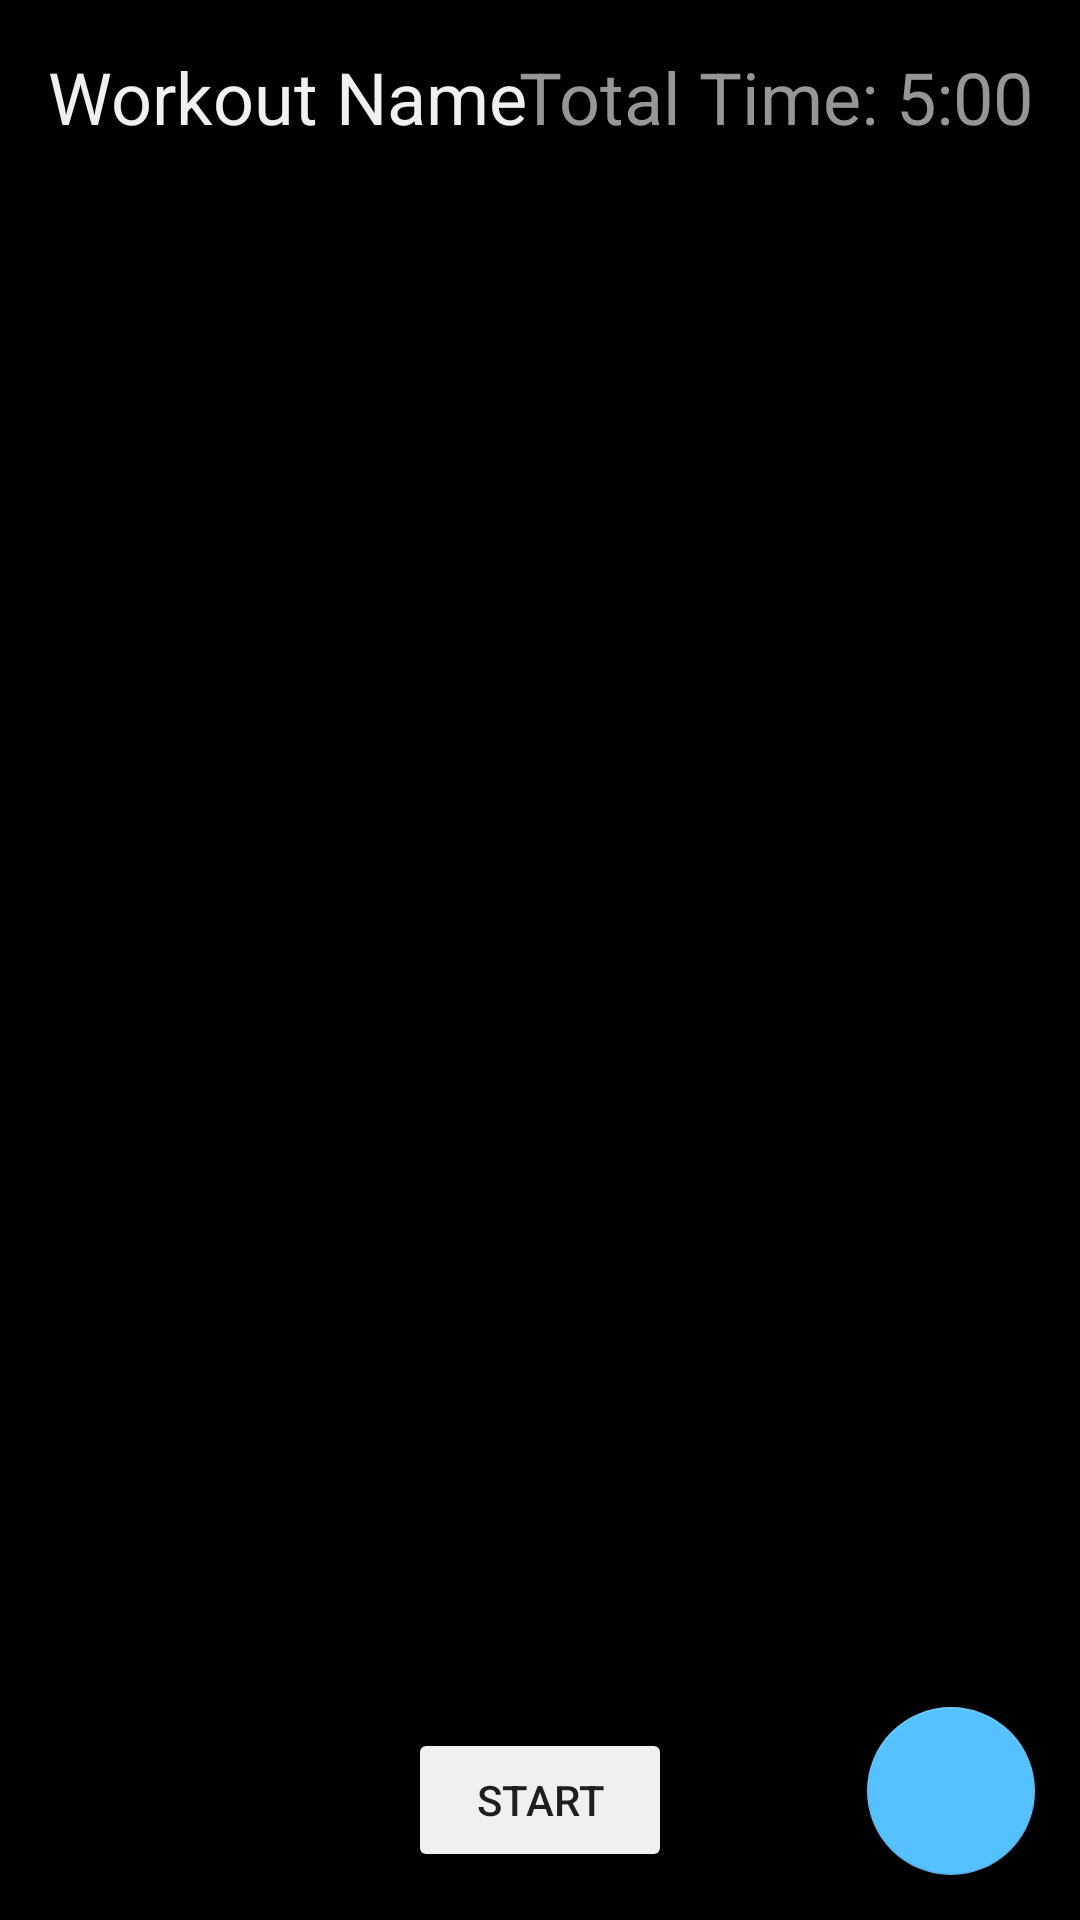

Write the Android layout XML for this screen, with the resource values it uses.
<!-- AndroidManifest.xml: application theme AppTheme -->
<!-- res/layout/fragment_interval_list.xml -->
<?xml version="1.0" encoding="utf-8"?>
<layout xmlns:android="http://schemas.android.com/apk/res/android"
    xmlns:tools="http://schemas.android.com/tools"
    xmlns:app="http://schemas.android.com/apk/res-auto"
    tools:context=".interval.IntervalListFragment">

    <androidx.constraintlayout.widget.ConstraintLayout
        android:layout_width="match_parent"
        android:layout_height="match_parent"
        android:background="@color/colorBackground"
        android:orientation="vertical">

        <androidx.constraintlayout.widget.ConstraintLayout
            android:id="@+id/intervalViewHeading"
            android:layout_width="match_parent"
            android:layout_height="wrap_content"
            app:layout_constraintEnd_toEndOf="parent"
            app:layout_constraintStart_toStartOf="parent"
            app:layout_constraintTop_toTopOf="parent">

            <TextView
                android:id="@+id/intervalViewWorkoutName"
                android:layout_width="wrap_content"
                android:layout_height="wrap_content"
                android:layout_marginStart="16dp"
                android:layout_marginTop="16dp"
                android:text="Workout Name"
                android:textAlignment="viewStart"
                android:textAppearance="@style/TextAppearance.AppCompat.Large"
                android:textColor="@color/fontPrimary"
                android:textSize="24sp"
                app:layout_constraintStart_toStartOf="parent"
                app:layout_constraintTop_toTopOf="parent" />

            <TextView
                android:id="@+id/intervalViewTotalTime"
                android:layout_width="wrap_content"
                android:layout_height="wrap_content"
                android:layout_marginTop="16dp"
                android:layout_marginEnd="16dp"
                android:text="Total Time: 5:00"
                android:textAlignment="viewEnd"
                android:textAppearance="@style/TextAppearance.AppCompat.Large"
                android:textColor="@color/fontSecondary"
                android:textSize="24sp"
                app:layout_constraintEnd_toEndOf="parent"
                app:layout_constraintTop_toTopOf="parent" />
        </androidx.constraintlayout.widget.ConstraintLayout>

        <androidx.recyclerview.widget.RecyclerView
            android:id="@+id/intervalList"
            android:layout_width="match_parent"
            android:layout_height="0dp"
            android:layout_marginBottom="16dp"
            app:layout_constraintBottom_toBottomOf="parent"
            app:layout_constraintTop_toBottomOf="@+id/intervalViewHeading" />

        <com.google.android.material.floatingactionbutton.FloatingActionButton
            android:id="@+id/addInterval"
            android:layout_width="wrap_content"
            android:layout_height="wrap_content"
            android:layout_margin="15dp"
            android:background="@color/colorAccent"
            android:src="@drawable/ic_plus"
            app:fabSize="normal"
            app:layout_constraintBottom_toBottomOf="parent"
            app:layout_constraintEnd_toEndOf="parent"
            app:rippleColor="#FFF" />

        <Button
            android:id="@+id/startWorkout"
            android:layout_width="wrap_content"
            android:layout_height="wrap_content"
            android:layout_marginBottom="16dp"
            android:backgroundTint="@color/fontPrimary"
            android:text="@string/start"
            android:textSize="14sp"
            app:layout_constraintBottom_toBottomOf="parent"
            app:layout_constraintEnd_toEndOf="parent"
            app:layout_constraintHorizontal_bias="0.5"
            app:layout_constraintStart_toStartOf="parent" />
    </androidx.constraintlayout.widget.ConstraintLayout>
</layout>
<!-- resources referenced by this layout -->
<resources>
  <color name="colorAccent">#56C1FF</color>
  <color name="colorBackground">#000000</color>
  <color name="fontPrimary">#F0F0F0</color>
  <color name="fontSecondary">#969696</color>
  <string name="start">Start</string>
  <style name="AppTheme" parent="Theme.AppCompat.Light.DarkActionBar">
          
          <item name="colorPrimary">@color/colorPrimary</item>
          <item name="colorPrimaryDark">@color/colorBackground</item>
          <item name="colorAccent">@color/colorAccent</item>
      </style>
  <color name="colorPrimary">#212121</color>
</resources>
